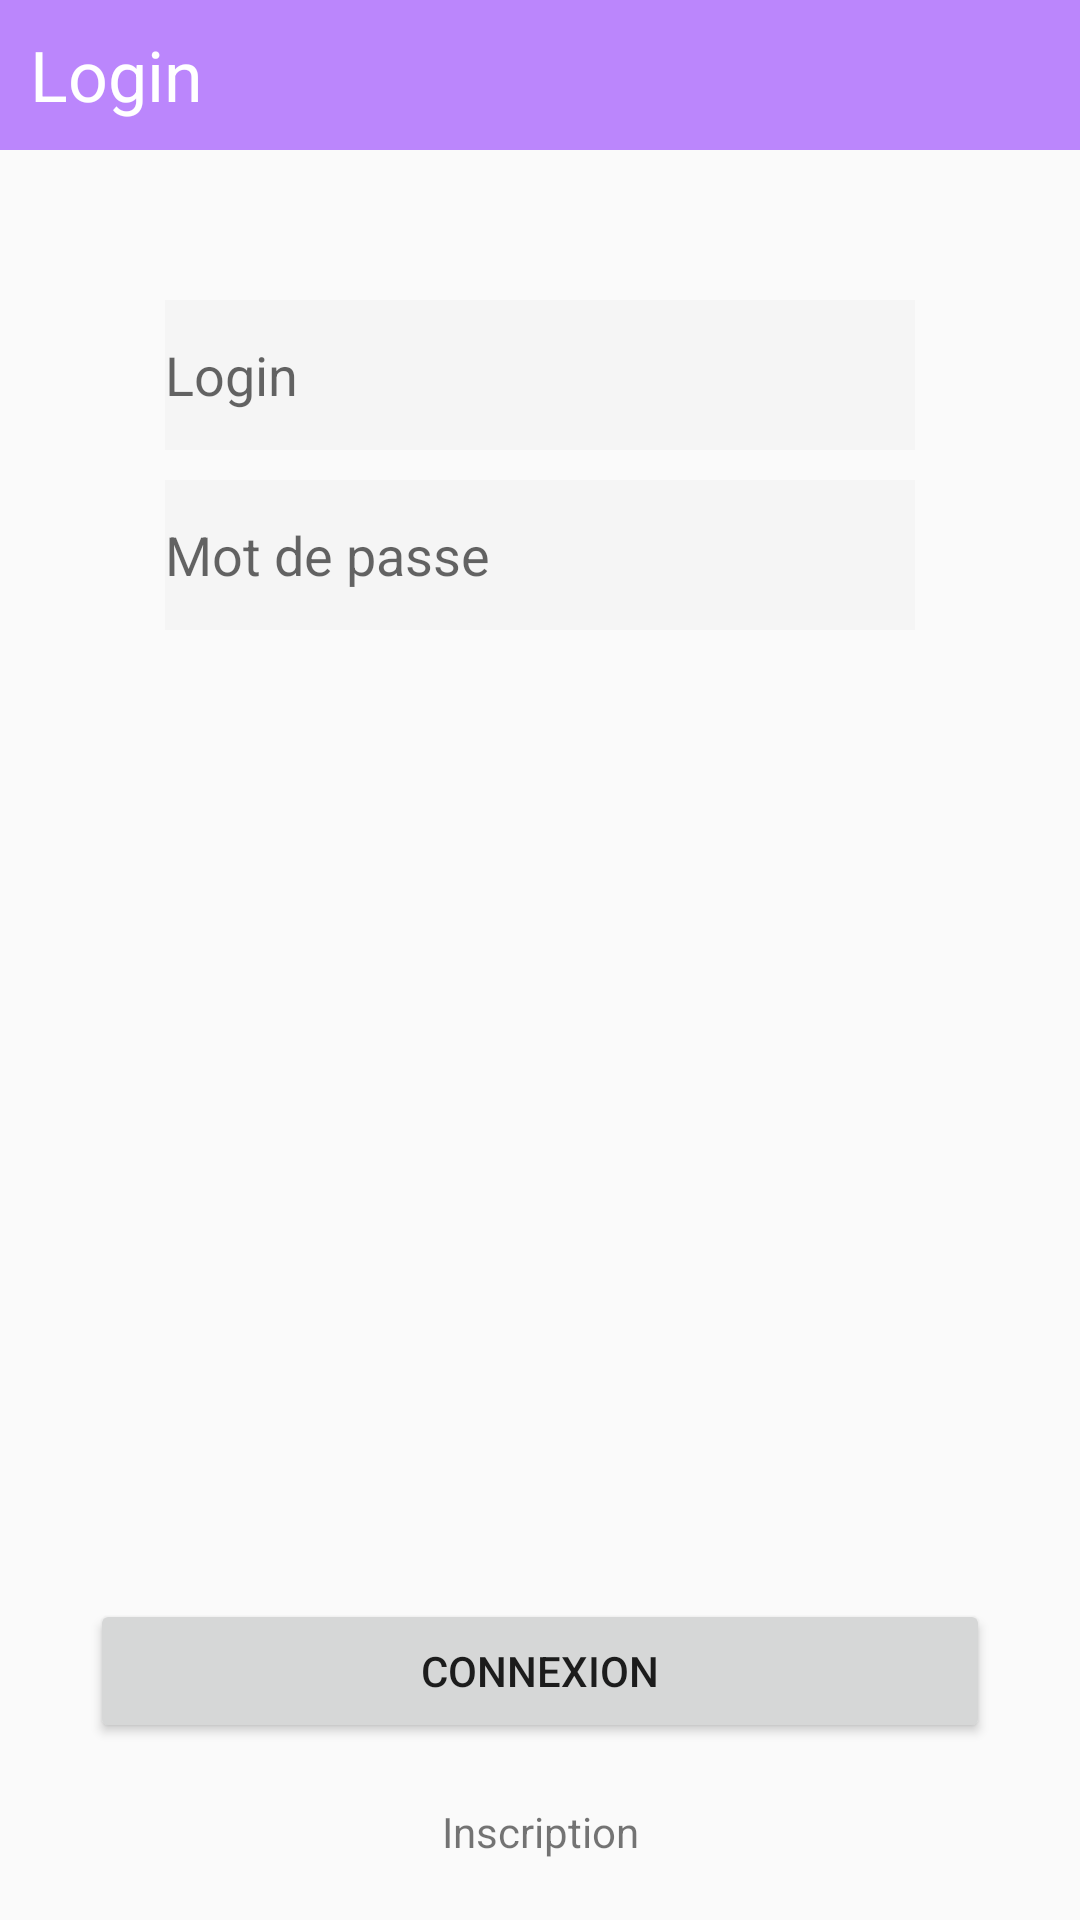

Android layout source for this screen:
<!-- AndroidManifest.xml: application theme Theme.ProjetAndroid -->
<!-- res/layout/activity_login.xml -->
<?xml version="1.0" encoding="utf-8"?>
<androidx.constraintlayout.widget.ConstraintLayout xmlns:android="http://schemas.android.com/apk/res/android"
    xmlns:app="http://schemas.android.com/apk/res-auto"
    xmlns:tools="http://schemas.android.com/tools"
    android:layout_width="match_parent"
    android:layout_height="match_parent"
    tools:context=".LoginActivity">

    <LinearLayout
        android:id="@+id/LL1"
        android:layout_width="fill_parent"
        android:layout_height="50dp"
        android:orientation="vertical"
        android:gravity="center_vertical"
        android:background="@color/purple_200"
        app:layout_constraintTop_toTopOf="parent"
        app:layout_constraintStart_toStartOf="parent"
        app:layout_constraintEnd_toEndOf="parent">

        <TextView
            android:id="@+id/header"
            android:layout_width="wrap_content"
            android:layout_height="wrap_content"
            android:text="Login"
            android:layout_marginLeft="10dp"
            android:textColor="@color/white"
            android:textSize="70px"/>
    </LinearLayout>

    <EditText
        android:id="@+id/plain_text_inputLogin"
        android:layout_height="50dp"
        android:layout_width="250dp"
        android:inputType="text"
        android:hint="Login"
        android:layout_marginTop="50dp"
        android:textColor="@color/black"
        android:background="#f5f5f5"
        app:layout_constraintTop_toBottomOf="@+id/LL1"
        app:layout_constraintStart_toStartOf="parent"
        app:layout_constraintEnd_toEndOf="parent"/>

    <EditText
        android:id="@+id/plain_text_inputMdp"
        android:layout_height="50dp"
        android:layout_width="250dp"
        android:inputType="text"
        android:hint="Mot de passe"
        android:layout_marginTop="10dp"
        android:textColor="@color/black"
        android:background="#f5f5f5"
        app:layout_constraintTop_toBottomOf="@+id/plain_text_inputLogin"
        app:layout_constraintStart_toStartOf="parent"
        app:layout_constraintEnd_toEndOf="parent"/>

    <Button
        android:id="@+id/btnLog"
        android:layout_width="300dp"
        android:layout_height="wrap_content"
        android:text="Connexion"
        android:layout_marginBottom="20dp"
        app:layout_constraintBottom_toTopOf="@+id/signup"
        app:layout_constraintStart_toStartOf="parent"
        app:layout_constraintEnd_toEndOf="parent"/>

    <TextView
        android:id="@+id/signup"
        android:layout_width="wrap_content"
        android:layout_height="wrap_content"
        app:layout_constraintBottom_toBottomOf="parent"
        app:layout_constraintStart_toStartOf="parent"
        app:layout_constraintEnd_toEndOf="parent"
        android:text="Inscription"
        android:layout_marginBottom="20dp"/>

</androidx.constraintlayout.widget.ConstraintLayout>
<!-- resources referenced by this layout -->
<resources>
  <style name="Theme.ProjetAndroid" parent="Theme.AppCompat.Light.NoActionBar">
          
          <item name="colorPrimary">@color/purple_500</item>
          <item name="colorPrimaryVariant">@color/purple_700</item>
          <item name="colorOnPrimary">@color/white</item>
          
          <item name="colorSecondary">@color/teal_200</item>
          <item name="colorSecondaryVariant">@color/teal_700</item>
          <item name="colorOnSecondary">@color/black</item>
          
          <item name="android:statusBarColor">?attr/colorPrimaryVariant</item>
          
      </style>
  <!-- not gathered from this repository: default colours our renderer supplied (Android Studio template values) -->
  <color name="purple_200">#FFBB86FC</color>
  <color name="purple_500">#FF6200EE</color>
  <color name="purple_700">#FF3700B3</color>
  <color name="teal_200">#FF03DAC5</color>
  <color name="teal_700">#FF018786</color>
  <color name="black">#FF000000</color>
  <color name="white">#FFFFFFFF</color>
</resources>
